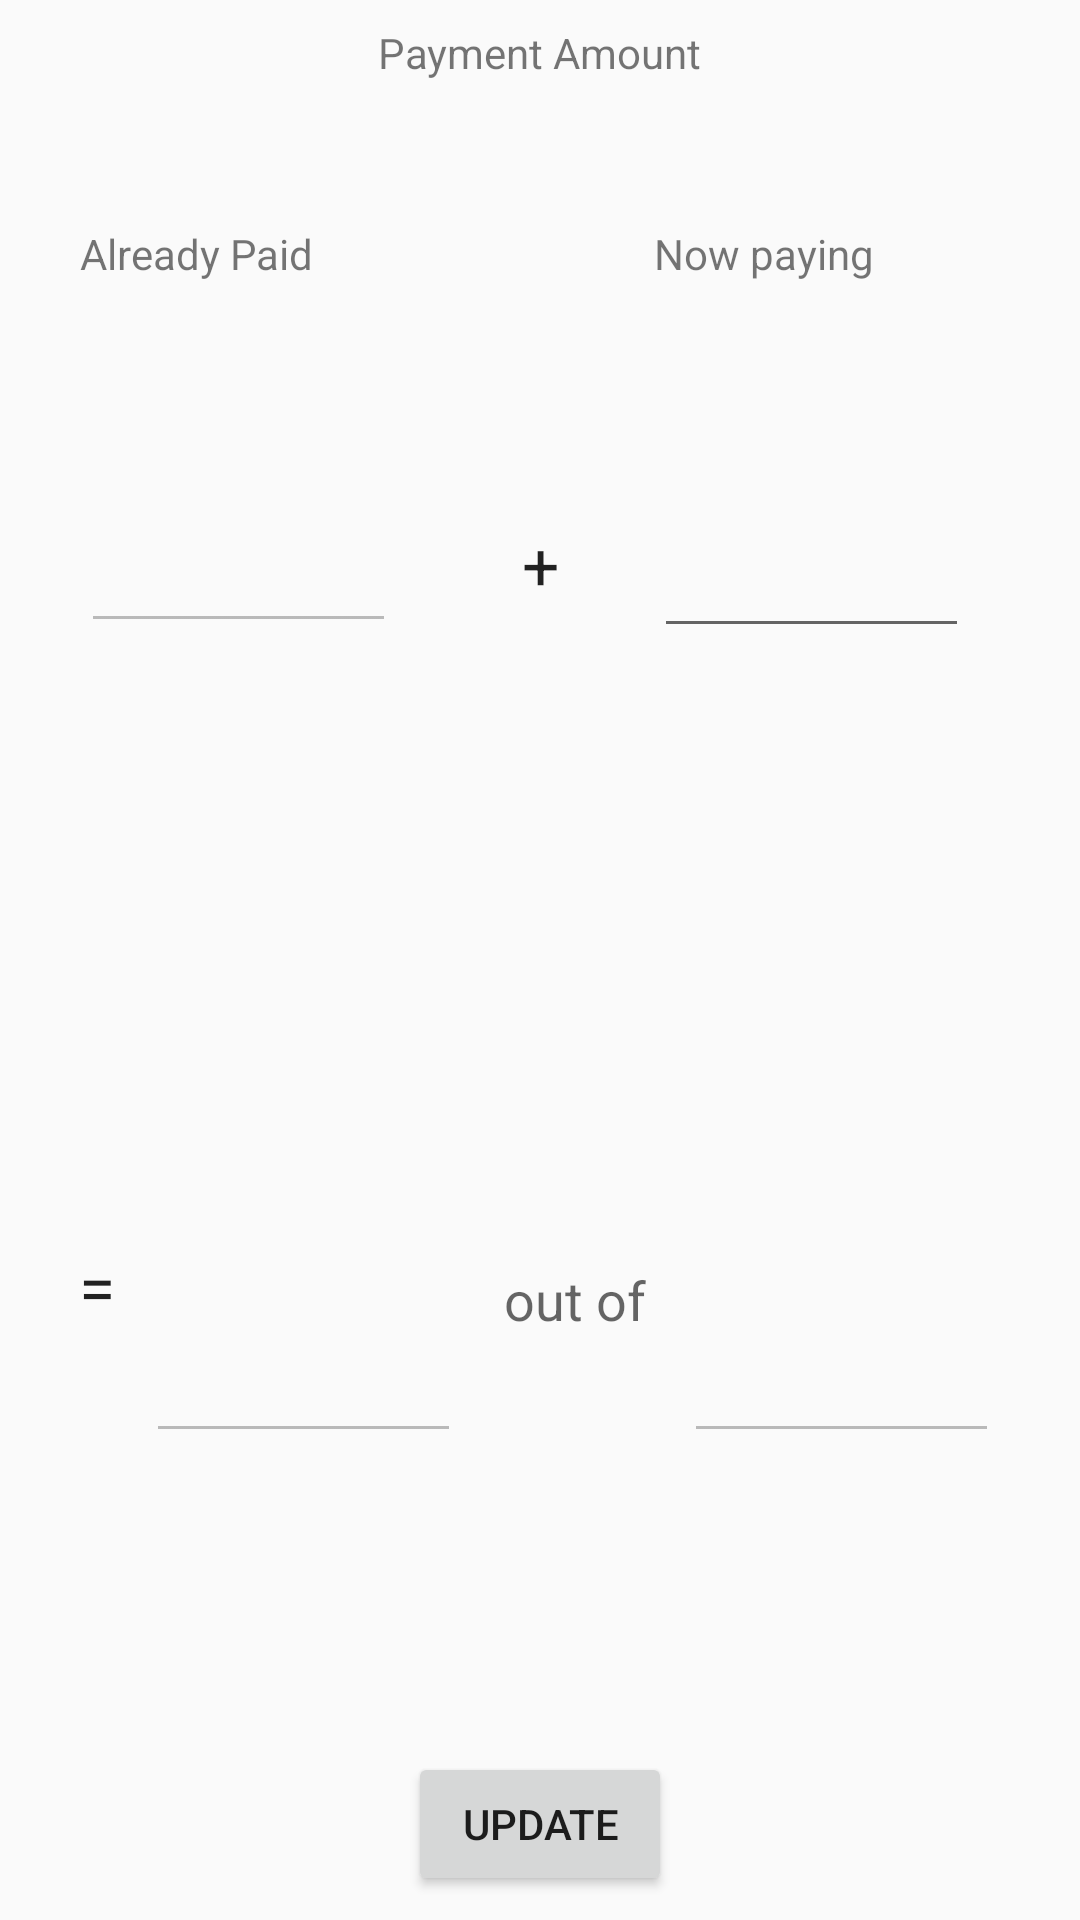

This screen was rendered from an Android layout file. Write that file and the resources it references.
<!-- AndroidManifest.xml: application theme AppTheme.NoActionBar -->
<!-- res/layout/pay_amount.xml -->
<?xml version="1.0" encoding="utf-8"?>
<androidx.constraintlayout.widget.ConstraintLayout xmlns:android="http://schemas.android.com/apk/res/android"
    xmlns:app="http://schemas.android.com/apk/res-auto"
    xmlns:tools="http://schemas.android.com/tools"
    android:layout_width="350dp"
    android:layout_height="350dp">


    <TextView
        android:id="@+id/alreadyPaidHeader2"
        android:layout_width="wrap_content"
        android:layout_height="wrap_content"
        android:layout_above="@id/paymentAmount"
        android:layout_marginStart="8dp"
        android:layout_marginTop="8dp"
        android:layout_marginEnd="8dp"
        android:layout_marginBottom="8dp"
        android:text="Now paying"
        android:textAppearance="@style/TextAppearance.AppCompat.Small"
        app:layout_constraintBottom_toBottomOf="parent"
        app:layout_constraintEnd_toEndOf="parent"
        app:layout_constraintHorizontal_bias="0.776"
        app:layout_constraintStart_toStartOf="parent"
        app:layout_constraintTop_toTopOf="parent"
        app:layout_constraintVertical_bias="0.111" />

    <TextView
        android:id="@+id/alreadyPaidHeader"
        android:layout_width="wrap_content"
        android:layout_height="wrap_content"
        android:layout_above="@id/paymentAmount"
        android:layout_marginStart="8dp"
        android:layout_marginTop="8dp"
        android:layout_marginEnd="8dp"
        android:layout_marginBottom="8dp"
        android:text="Already Paid"
        android:textAppearance="@style/TextAppearance.AppCompat.Small"
        app:layout_constraintBottom_toBottomOf="parent"
        app:layout_constraintEnd_toEndOf="parent"
        app:layout_constraintHorizontal_bias="0.07"
        app:layout_constraintStart_toStartOf="parent"
        app:layout_constraintTop_toTopOf="parent"
        app:layout_constraintVertical_bias="0.111" />

    <EditText
        android:id="@+id/grandSum"
        android:layout_width="105dp"
        android:layout_height="85dp"
        android:layout_marginStart="8dp"
        android:layout_marginTop="8dp"
        android:layout_marginEnd="8dp"
        android:layout_marginBottom="8dp"
        android:editable="false"
        android:ems="10"
        android:enabled="false"
        android:inputType="number"
        app:layout_constraintBottom_toBottomOf="parent"
        app:layout_constraintEnd_toEndOf="parent"
        app:layout_constraintHorizontal_bias="0.921"
        app:layout_constraintStart_toStartOf="parent"
        app:layout_constraintTop_toTopOf="parent"
        app:layout_constraintVertical_bias="0.726" />

    <TextView
        android:id="@+id/outOf"
        android:layout_width="wrap_content"
        android:layout_height="wrap_content"
        android:text="out of"
        android:textAppearance="@style/TextAppearance.AppCompat.Medium"
        app:layout_constraintBottom_toBottomOf="parent"
        app:layout_constraintEnd_toEndOf="parent"
        app:layout_constraintHorizontal_bias="0.537"
        app:layout_constraintStart_toStartOf="parent"
        app:layout_constraintTop_toTopOf="parent"
        app:layout_constraintVertical_bias="0.684" />

    <TextView
        android:id="@+id/equalsSign"
        android:layout_width="wrap_content"
        android:layout_height="wrap_content"
        android:text="="
        android:textAppearance="@style/TextAppearance.AppCompat.Large"
        app:layout_constraintBottom_toBottomOf="parent"
        app:layout_constraintEnd_toEndOf="parent"
        app:layout_constraintHorizontal_bias="0.076"
        app:layout_constraintStart_toStartOf="parent"
        app:layout_constraintTop_toTopOf="parent"
        app:layout_constraintVertical_bias="0.678" />

    <EditText
        android:id="@+id/toPayAmount"
        android:layout_width="105dp"
        android:layout_height="85dp"
        android:ems="10"
        android:inputType="numberDecimal"
        app:layout_constraintBottom_toBottomOf="parent"
        app:layout_constraintEnd_toEndOf="parent"
        app:layout_constraintHorizontal_bias="0.855"
        app:layout_constraintStart_toStartOf="parent"
        app:layout_constraintTop_toTopOf="parent"
        app:layout_constraintVertical_bias="0.236" />

    <EditText
        android:id="@+id/alreadyPaidAmount"
        android:layout_width="105dp"
        android:layout_height="85dp"
        android:editable="false"
        android:ems="10"
        android:enabled="false"
        android:inputType="numberDecimal"
        app:layout_constraintBottom_toBottomOf="parent"
        app:layout_constraintEnd_toEndOf="parent"
        app:layout_constraintHorizontal_bias="0.106"
        app:layout_constraintStart_toStartOf="parent"
        app:layout_constraintTop_toTopOf="parent"
        app:layout_constraintVertical_bias="0.233" />

    <EditText
        android:id="@+id/paymentAmount"
        android:layout_width="105dp"
        android:layout_height="85dp"
        android:layout_marginStart="8dp"
        android:layout_marginTop="8dp"
        android:layout_marginEnd="8dp"
        android:layout_marginBottom="8dp"
        android:editable="false"
        android:ems="10"
        android:enabled="false"
        android:inputType="number"
        app:layout_constraintBottom_toBottomOf="parent"
        app:layout_constraintEnd_toEndOf="parent"
        app:layout_constraintHorizontal_bias="0.17"
        app:layout_constraintStart_toStartOf="parent"
        app:layout_constraintTop_toTopOf="parent"
        app:layout_constraintVertical_bias="0.726" />

    <TextView
        android:id="@+id/paymentAmountHeader"
        android:layout_width="wrap_content"
        android:layout_height="wrap_content"
        android:layout_above="@id/paymentAmount"
        android:layout_marginStart="8dp"
        android:layout_marginTop="8dp"
        android:layout_marginEnd="8dp"
        android:layout_marginBottom="8dp"
        android:text="Payment Amount"
        app:layout_constraintBottom_toBottomOf="parent"
        app:layout_constraintEnd_toEndOf="parent"
        app:layout_constraintStart_toStartOf="parent"
        app:layout_constraintTop_toTopOf="parent"
        app:layout_constraintVertical_bias="0.0"
        tools:visibility="invisible" />

    <Button
        android:id="@+id/updateButton"
        android:layout_width="wrap_content"
        android:layout_height="wrap_content"
        android:layout_above="@id/paymentAmountHeader"
        android:layout_marginStart="8dp"
        android:layout_marginTop="8dp"
        android:layout_marginEnd="8dp"
        android:layout_marginBottom="8dp"
        android:text="Update"
        app:layout_constraintBottom_toBottomOf="parent"
        app:layout_constraintEnd_toEndOf="parent"
        app:layout_constraintStart_toStartOf="parent"
        app:layout_constraintTop_toTopOf="parent"
        app:layout_constraintVertical_bias="1.0" />

    <TextView
        android:id="@+id/plusSign"
        android:layout_width="wrap_content"
        android:layout_height="wrap_content"
        android:text="+"
        android:textAppearance="@style/TextAppearance.AppCompat.Large"
        app:layout_constraintBottom_toBottomOf="parent"
        app:layout_constraintEnd_toEndOf="parent"
        app:layout_constraintStart_toStartOf="parent"
        app:layout_constraintTop_toTopOf="parent"
        app:layout_constraintVertical_bias="0.284" />

</androidx.constraintlayout.widget.ConstraintLayout>
<!-- resources referenced by this layout -->
<resources>
  <style name="AppTheme.NoActionBar">
          <item name="windowActionBar">false</item>
          <item name="windowNoTitle">true</item>
      </style>
</resources>
